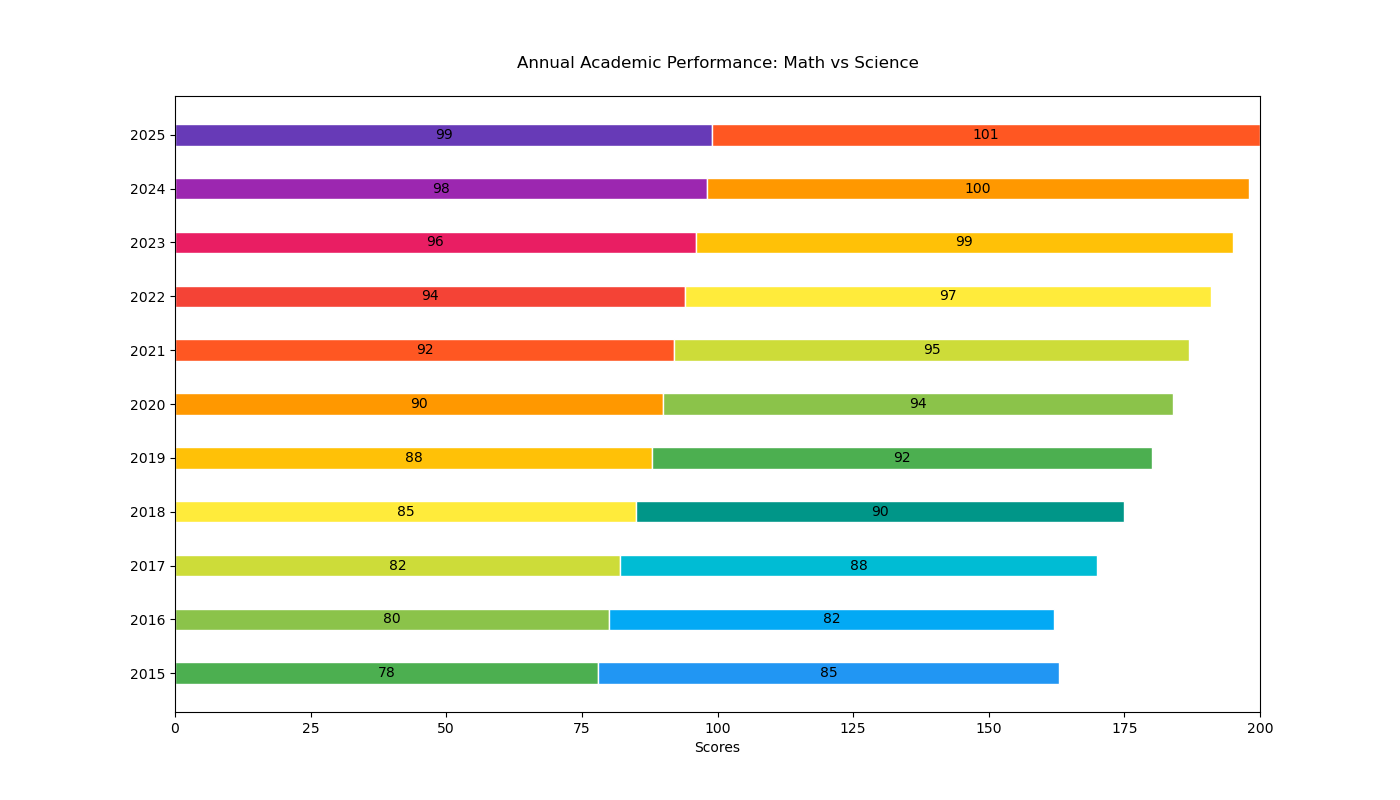

The data file committed next to this chart (first rows):
Year, Math_Score, Science_Score
2015, 78, 85
2016, 80, 82
2017, 82, 88
2018, 85, 90
2019, 88, 92
2020, 90, 94
2021, 92, 95
2022, 94, 97
2023, 96, 99
2024, 98, 100
2025, 99, 101
